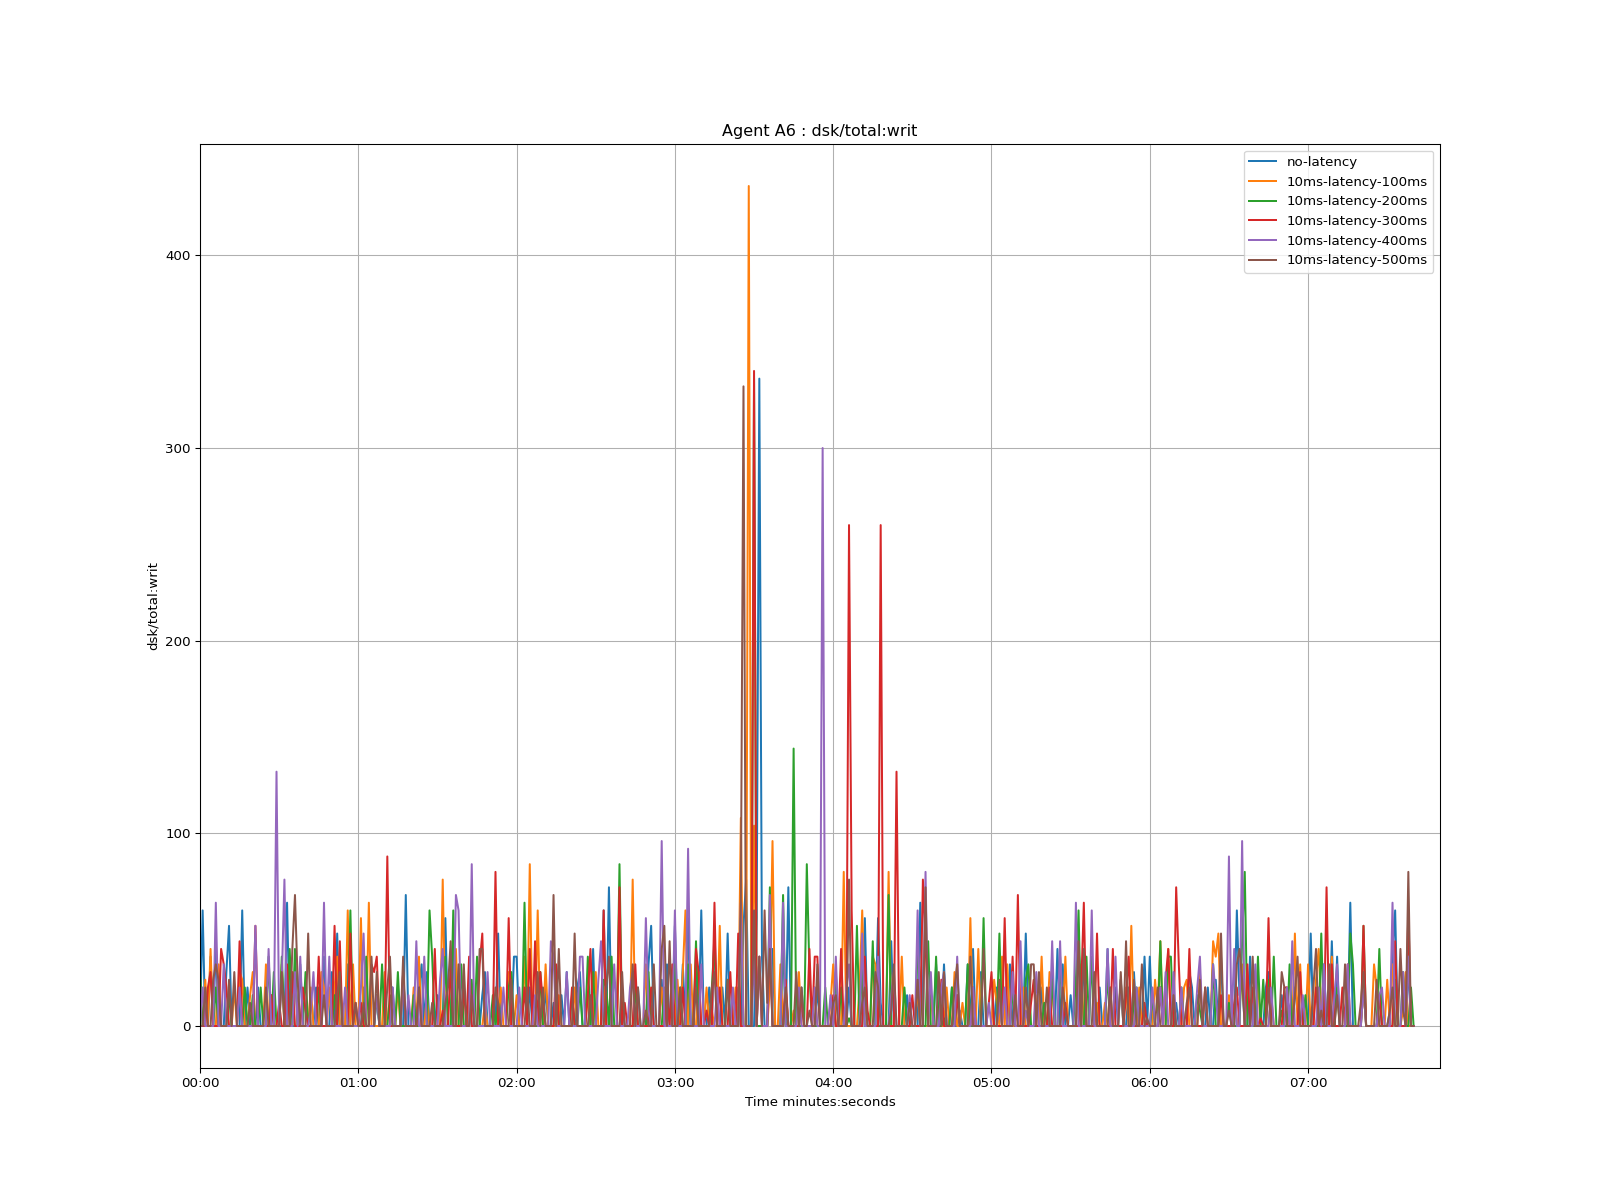

The table this chart was drawn from, first rows:
time, no-latency, 10ms-latency-100ms, 10ms-latency-200ms, 10ms-latency-300ms, 10ms-latency-400ms, 10ms-latency-500ms
1970-01-01 00:00:00, 0.0, 0.0, 28, 0.0, 0.0, 0.0
1970-01-01 00:00:01, 60, 0.0, 0.0, 0.0, 20.0, 0.0
1970-01-01 00:00:02, 0.0, 24.0, 0.0, 0.0, 0.0, 20.0
1970-01-01 00:00:03, 0.0, 0.0, 0.0, 20, 0.0, 0.0
1970-01-01 00:00:04, 36.0, 40, 0.0, 28.0, 0.0, 0.0
1970-01-01 00:00:05, 0.0, 0.0, 0.0, 0.0, 0.0, 24
1970-01-01 00:00:06, 44, 0.0, 20.0, 0.0, 64, 32
1970-01-01 00:00:07, 0.0, 32.0, 0.0, 0.0, 0.0, 24
1970-01-01 00:00:08, 0.0, 0.0, 0.0, 40.0, 0.0, 0.0
1970-01-01 00:00:09, 0.0, 0.0, 0.0, 32.0, 32.0, 0.0
1970-01-01 00:00:10, 28.0, 0.0, 0.0, 20.0, 0.0, 0.0
1970-01-01 00:00:11, 52.0, 0.0, 16.0, 0.0, 0.0, 24.0
1970-01-01 00:00:12, 0.0, 0.0, 0.0, 0.0, 0.0, 0.0
1970-01-01 00:00:13, 0.0, 20, 0.0, 0.0, 0.0, 28
1970-01-01 00:00:14, 0.0, 0.0, 0.0, 0.0, 0.0, 0.0
1970-01-01 00:00:15, 0.0, 28.0, 0.0, 43.96, 20.0, 0.0
1970-01-01 00:00:16, 60, 24.0, 0.0, 0.0, 0.0, 0.0
1970-01-01 00:00:17, 0.0, 0.0, 20.0, 0.0, 0.0, 0.0
1970-01-01 00:00:18, 20.0, 0.0, 0.0, 0.0, 0.0, 0.0
1970-01-01 00:00:19, 0.0, 16.0, 0.0, 0.0, 0.0, 12.0
1970-01-01 00:00:20, 0.0, 28.0, 16.0, 0.0, 0.0, 0.0
1970-01-01 00:00:21, 0.0, 0.0, 0.0, 52.0, 52.0, 0.0
1970-01-01 00:00:22, 20.0, 0.0, 0.0, 0.0, 0.0, 0.0
1970-01-01 00:00:23, 0.0, 0.0, 20.0, 0.0, 0.0, 0.0
1970-01-01 00:00:24, 0.0, 0.0, 0.0, 0.0, 0.0, 0.0
1970-01-01 00:00:25, 0.0, 32.0, 0.0, 0.0, 0.0, 20.0
1970-01-01 00:00:26, 0.0, 0.0, 36.0, 0.0, 40, 0.0
1970-01-01 00:00:27, 16.0, 0.0, 0.0, 16, 0.0, 0.0
1970-01-01 00:00:28, 0.0, 0.0, 28.0, 0.0, 0.0, 0.0
1970-01-01 00:00:29, 0.0, 0.0, 0.0, 0.0, 132, 0.0
1970-01-01 00:00:30, 0.0, 0.0, 0.0, 12.0, 0.0, 0.0
1970-01-01 00:00:31, 0.0, 32, 36, 0.0, 24.0, 28
1970-01-01 00:00:32, 0.0, 0.0, 0.0, 0.0, 76, 0.0
1970-01-01 00:00:33, 64.0, 0.0, 0.0, 32, 0.0, 0.0
1970-01-01 00:00:34, 0.0, 0.0, 40, 0.0, 0.0, 0.0
1970-01-01 00:00:35, 0.0, 0.0, 0.0, 28, 0.0, 40.0
1970-01-01 00:00:36, 0.0, 28.0, 40, 0.0, 28, 68
1970-01-01 00:00:37, 0.0, 0.0, 0.0, 0.0, 0.0, 24
1970-01-01 00:00:38, 32.0, 0.0, 0.0, 0.0, 36, 0.0
1970-01-01 00:00:39, 0.0, 0.0, 0.0, 20, 0.0, 0.0
1970-01-01 00:00:40, 0.0, 0.0, 28.0, 8.0, 0.0, 0.0
1970-01-01 00:00:41, 0.0, 0.0, 0.0, 0.0, 0.0, 48
1970-01-01 00:00:42, 0.0, 20.0, 0.0, 0.0, 8.0, 0.0
1970-01-01 00:00:43, 0.0, 0.0, 0.0, 0.0, 28, 0.0
1970-01-01 00:00:44, 20, 0.0, 0.0, 0.0, 0.0, 0.0
1970-01-01 00:00:45, 0.0, 0.0, 20.0, 36, 0.0, 0.0
1970-01-01 00:00:46, 0.0, 28.0, 0.0, 0.0, 0.0, 0.0
1970-01-01 00:00:47, 36, 20.0, 0.0, 0.0, 64, 16
1970-01-01 00:00:48, 0.0, 0.0, 0.0, 0.0, 0.0, 0.0
1970-01-01 00:00:49, 0.0, 20.0, 0.0, 0.0, 36, 0.0
1970-01-01 00:00:50, 28, 0.0, 0.0, 0.0, 0.0, 0.0
1970-01-01 00:00:51, 0.0, 20.0, 16, 52.0, 0.0, 0.0
1970-01-01 00:00:52, 48, 36.0, 0.0, 0.0, 0.0, 16.0
1970-01-01 00:00:53, 0.0, 0.0, 28, 44, 0.0, 28
1970-01-01 00:00:54, 0.0, 0.0, 0.0, 0.0, 0.0, 0.0
1970-01-01 00:00:55, 0.0, 0.0, 0.0, 0.0, 19.99, 0.0
1970-01-01 00:00:56, 32.0, 60, 0.0, 0.0, 0.0, 0.0
1970-01-01 00:00:57, 0.0, 0.0, 60, 48, 0.0, 0.0
1970-01-01 00:00:58, 0.0, 32.0, 0.0, 0.0, 0.0, 0.0
1970-01-01 00:00:59, 0.0, 0.0, 0.0, 12, 0.0, 12.0
... 401 more rows
